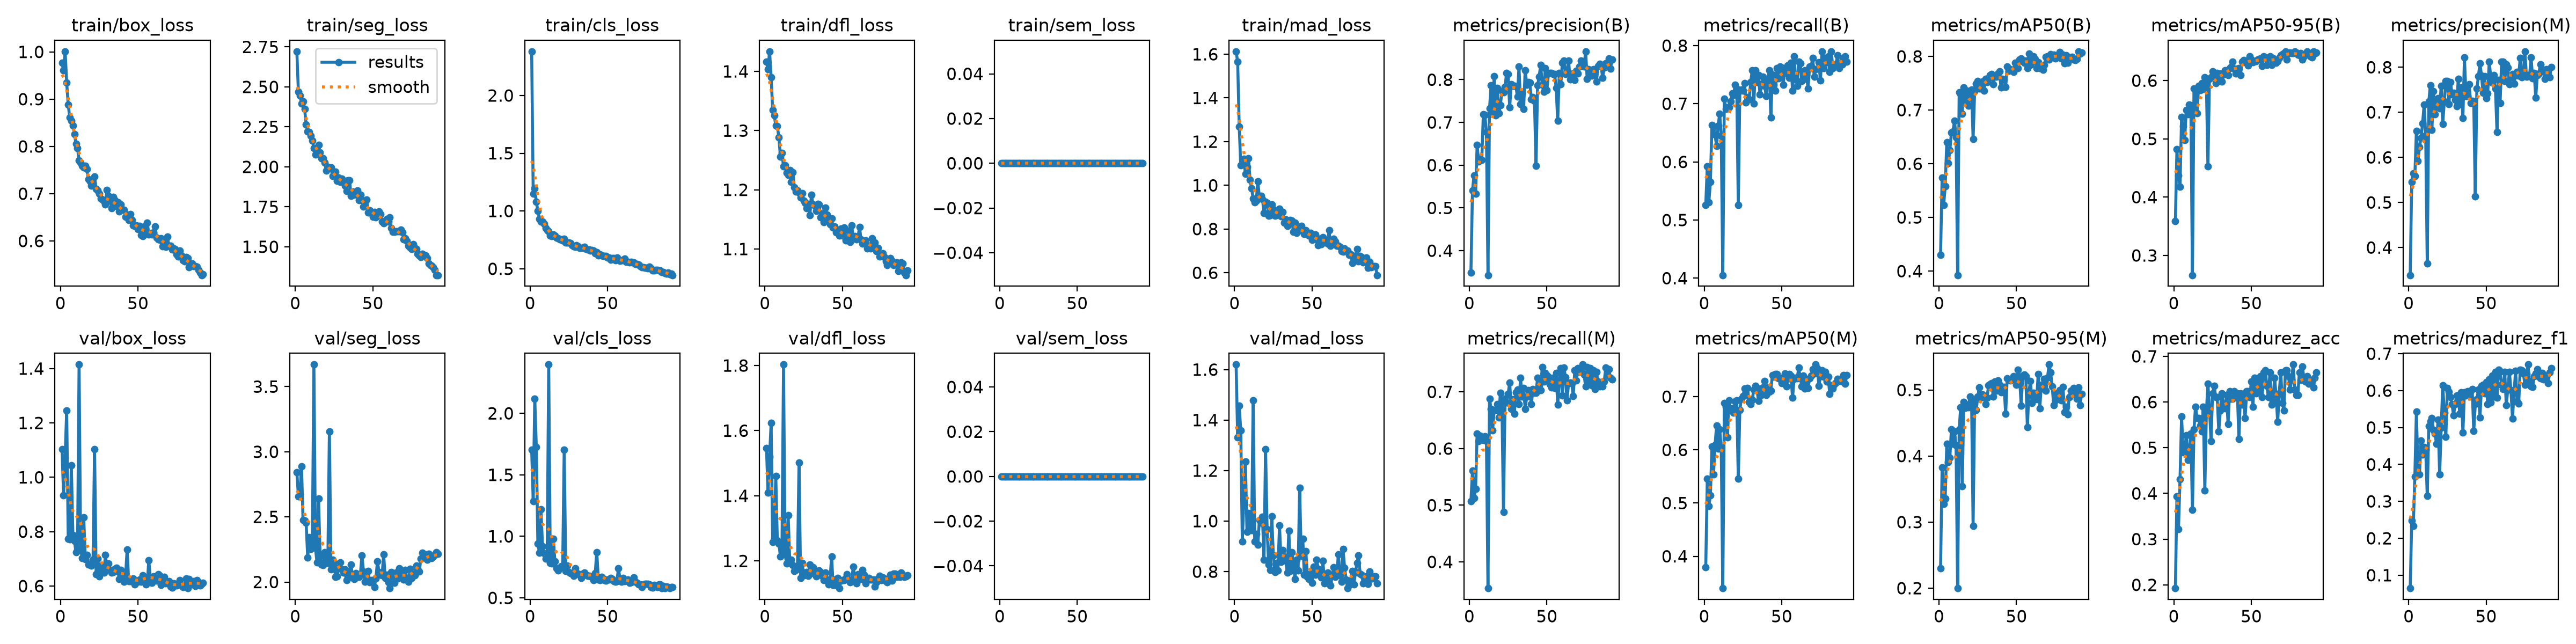

The file beside this chart, header and first rows:
epoch, time, train/box_loss, train/seg_loss, train/cls_loss, train/dfl_loss, train/sem_loss, train/mad_loss, metrics/precision(B), metrics/recall(B), metrics/mAP50(B), metrics/mAP50-95(B), metrics/precision(M), metrics/recall(M), metrics/mAP50(M), metrics/mAP50-95(M), metrics/madurez_acc, metrics/madurez_f1, val/box_loss, val/seg_loss, val/cls_loss, val/dfl_loss, val/sem_loss, val/mad_loss
1, 56.91, 0.9764, 2.722, 2.381, 1.416, 0, 1.613, 0.3488, 0.526, 0.4304, 0.3585, 0.3388, 0.5071, 0.3794, 0.23, 0.1925, 0.06456, 1.104, 2.844, 1.704, 1.546, 0, 1.62
2, 77.39, 0.9612, 2.469, 1.151, 1.404, 0, 1.565, 0.5411, 0.5926, 0.574, 0.4825, 0.5456, 0.5605, 0.5455, 0.383, 0.3933, 0.2474, 0.9341, 2.659, 1.285, 1.41, 0, 1.332
3, 98.2, 1.001, 2.445, 1.197, 1.434, 0, 1.27, 0.5756, 0.5308, 0.5227, 0.4373, 0.5646, 0.5127, 0.4947, 0.3279, 0.3222, 0.2327, 1.072, 2.672, 2.119, 1.52, 0, 1.456
4, 118.7, 0.9345, 2.397, 1.078, 1.39, 0, 1.091, 0.5327, 0.5653, 0.5582, 0.4179, 0.5581, 0.5286, 0.5147, 0.336, 0.431, 0.3669, 1.246, 2.888, 1.727, 1.623, 0, 1.359
5, 139.1, 0.8882, 2.409, 1.003, 1.335, 0, 1.098, 0.6469, 0.663, 0.6397, 0.5372, 0.6591, 0.6268, 0.6065, 0.4183, 0.569, 0.5427, 0.773, 2.475, 0.9388, 1.259, 0, 0.9202
6, 159.4, 0.8607, 2.362, 0.9316, 1.326, 0, 1.121, 0.6086, 0.6606, 0.6016, 0.5216, 0.5917, 0.613, 0.5539, 0.391, 0.4895, 0.3748, 0.7708, 2.472, 0.8682, 1.271, 0, 1.094
7, 179.7, 0.8549, 2.265, 0.9068, 1.309, 0, 1.053, 0.6143, 0.6466, 0.6255, 0.4982, 0.6231, 0.6222, 0.6089, 0.3977, 0.4895, 0.3728, 1.045, 2.453, 1.218, 1.461, 0, 1.236
8, 200.3, 0.8436, 2.221, 0.9061, 1.308, 0, 1.084, 0.6123, 0.6271, 0.6583, 0.5496, 0.643, 0.6183, 0.6454, 0.4406, 0.5272, 0.4644, 0.788, 2.188, 0.9177, 1.262, 0, 0.9569
9, 220.3, 0.8263, 2.217, 0.8878, 1.289, 0, 1.123, 0.7187, 0.6628, 0.6596, 0.5423, 0.6755, 0.6152, 0.6026, 0.4186, 0.4728, 0.4266, 0.766, 2.343, 0.8608, 1.254, 0, 1.031
10, 240.4, 0.8058, 2.195, 0.8507, 1.256, 0, 1.025, 0.718, 0.6825, 0.6806, 0.5586, 0.7171, 0.6216, 0.6384, 0.4371, 0.4979, 0.4466, 0.7241, 2.254, 0.8206, 1.214, 0, 0.9675
11, 260.4, 0.796, 2.164, 0.8353, 1.262, 0, 0.9859, 0.6773, 0.6452, 0.6494, 0.5579, 0.6487, 0.6129, 0.6044, 0.4164, 0.5314, 0.4405, 0.7328, 2.291, 0.8287, 1.237, 0, 0.9638
12, 280.7, 0.7708, 2.119, 0.8262, 1.239, 0, 0.9398, 0.3428, 0.4053, 0.3926, 0.2662, 0.365, 0.3534, 0.3398, 0.1998, 0.364, 0.3144, 1.415, 3.669, 2.396, 1.803, 0, 1.479
13, 301, 0.7658, 2.076, 0.7885, 1.241, 0, 0.9222, 0.7324, 0.7088, 0.7327, 0.5865, 0.7236, 0.6878, 0.6881, 0.4406, 0.5397, 0.504, 0.7354, 2.262, 0.7843, 1.22, 0, 0.9184
14, 321.4, 0.7588, 2.081, 0.7817, 1.228, 0, 0.9291, 0.7869, 0.6913, 0.7296, 0.5833, 0.7601, 0.6699, 0.6806, 0.474, 0.59, 0.5174, 0.7034, 2.15, 0.7795, 1.192, 0, 0.948
15, 341.9, 0.7553, 2.139, 0.7954, 1.226, 0, 1.019, 0.7235, 0.6942, 0.6933, 0.5438, 0.661, 0.6322, 0.6239, 0.3542, 0.5648, 0.5252, 0.8529, 2.639, 0.9798, 1.34, 0, 0.9067
16, 362.7, 0.7592, 2.091, 0.7875, 1.233, 0, 0.9457, 0.8085, 0.6935, 0.7422, 0.5907, 0.7462, 0.6676, 0.6926, 0.4822, 0.5648, 0.4943, 0.6988, 2.201, 0.7974, 1.2, 0, 1.004
17, 382.6, 0.7525, 2.054, 0.7703, 1.214, 0, 0.9513, 0.7169, 0.7045, 0.7189, 0.584, 0.6955, 0.6676, 0.6754, 0.4729, 0.5481, 0.4835, 0.7153, 2.134, 0.7414, 1.204, 0, 0.9946
18, 402.4, 0.7301, 2.053, 0.7661, 1.229, 0, 0.9368, 0.7803, 0.7174, 0.7358, 0.5958, 0.7286, 0.6784, 0.6776, 0.478, 0.5356, 0.4555, 0.6794, 2.128, 0.7223, 1.187, 0, 1.017
19, 422.3, 0.7265, 2.026, 0.7536, 1.204, 0, 0.8724, 0.7212, 0.7154, 0.7081, 0.5854, 0.7309, 0.6544, 0.6703, 0.4734, 0.59, 0.5217, 0.6818, 2.228, 0.7427, 1.169, 0, 0.8473
20, 442.3, 0.7171, 1.975, 0.7525, 1.197, 0, 0.9253, 0.7406, 0.733, 0.7352, 0.6054, 0.7091, 0.6984, 0.6913, 0.4898, 0.4059, 0.3735, 0.6756, 2.18, 0.7578, 1.172, 0, 1.284
21, 462.4, 0.7227, 1.998, 0.745, 1.198, 0, 0.9194, 0.7724, 0.7264, 0.7385, 0.5959, 0.7583, 0.6769, 0.6932, 0.4855, 0.5774, 0.4994, 0.6972, 2.148, 0.7495, 1.184, 0, 0.968
22, 482.3, 0.7366, 1.992, 0.7579, 1.195, 0, 0.8606, 0.7706, 0.5254, 0.6461, 0.4532, 0.6745, 0.4881, 0.5453, 0.2941, 0.6402, 0.615, 1.103, 3.157, 1.706, 1.502, 0, 0.8275
23, 502.3, 0.7096, 1.997, 0.728, 1.187, 0, 0.8641, 0.7825, 0.722, 0.7348, 0.6031, 0.7246, 0.6875, 0.6753, 0.4848, 0.5858, 0.5399, 0.643, 2.098, 0.7184, 1.147, 0, 0.8059
24, 522.4, 0.7069, 1.942, 0.7267, 1.194, 0, 0.9113, 0.8159, 0.7242, 0.7493, 0.6059, 0.7693, 0.681, 0.6962, 0.4698, 0.5146, 0.4748, 0.6998, 2.169, 0.7611, 1.194, 0, 1.02
25, 542.5, 0.7002, 1.947, 0.7289, 1.181, 0, 0.8896, 0.8132, 0.7228, 0.7541, 0.6157, 0.7693, 0.6961, 0.7006, 0.4899, 0.6192, 0.6071, 0.6354, 2.149, 0.7102, 1.156, 0, 0.8638
26, 562.5, 0.6894, 1.968, 0.7204, 1.178, 0, 0.8618, 0.7358, 0.735, 0.7397, 0.6075, 0.7177, 0.7166, 0.7153, 0.5039, 0.636, 0.5965, 0.6751, 2.039, 0.7016, 1.164, 0, 0.7974
27, 582.9, 0.6878, 1.912, 0.7056, 1.169, 0, 0.8725, 0.7892, 0.7024, 0.7403, 0.5957, 0.7673, 0.6697, 0.7033, 0.4885, 0.6109, 0.5823, 0.6588, 2.043, 0.6964, 1.166, 0, 0.8344
28, 603.4, 0.6841, 1.931, 0.6923, 1.176, 0, 0.8794, 0.785, 0.711, 0.7533, 0.6131, 0.7396, 0.6873, 0.7158, 0.4931, 0.6109, 0.5628, 0.6492, 2.109, 0.6807, 1.155, 0, 0.8055
29, 623.8, 0.6767, 1.904, 0.6911, 1.157, 0, 0.8925, 0.7858, 0.7078, 0.7366, 0.6041, 0.7428, 0.6613, 0.6897, 0.4899, 0.5356, 0.5325, 0.7139, 2.148, 0.7395, 1.188, 0, 0.9825
30, 644, 0.7074, 1.927, 0.7055, 1.192, 0, 0.8578, 0.7847, 0.7373, 0.7577, 0.6125, 0.7277, 0.699, 0.6862, 0.4786, 0.5816, 0.5639, 0.6618, 2.098, 0.7006, 1.163, 0, 0.8385
31, 664.4, 0.6953, 1.91, 0.6942, 1.175, 0, 0.8772, 0.7601, 0.7571, 0.7522, 0.5981, 0.7138, 0.7037, 0.6944, 0.4883, 0.6192, 0.5864, 0.6822, 2.07, 0.6973, 1.18, 0, 0.8858
32, 684.7, 0.6848, 1.883, 0.6784, 1.174, 0, 0.8288, 0.8309, 0.7003, 0.7593, 0.6105, 0.7736, 0.6783, 0.7133, 0.5071, 0.5941, 0.5883, 0.6594, 2.095, 0.6893, 1.163, 0, 0.8591
33, 705.1, 0.6688, 1.847, 0.6783, 1.165, 0, 0.8445, 0.7431, 0.7571, 0.7654, 0.6181, 0.7187, 0.7245, 0.7201, 0.5088, 0.5858, 0.5368, 0.6494, 2.015, 0.6614, 1.153, 0, 0.8435
34, 725.1, 0.6926, 1.916, 0.6816, 1.176, 0, 0.8139, 0.7662, 0.7373, 0.7669, 0.6149, 0.7556, 0.6915, 0.7145, 0.5102, 0.6151, 0.595, 0.6513, 2.044, 0.6943, 1.16, 0, 0.7956
35, 745.3, 0.6867, 1.917, 0.6882, 1.175, 0, 0.8394, 0.7313, 0.7493, 0.7483, 0.6095, 0.6871, 0.7069, 0.6921, 0.4903, 0.5523, 0.4862, 0.6629, 2.073, 0.7056, 1.17, 0, 0.9626
36, 765.4, 0.6734, 1.817, 0.6718, 1.154, 0, 0.8424, 0.8224, 0.7161, 0.7628, 0.6213, 0.8217, 0.67, 0.7149, 0.5131, 0.6234, 0.5961, 0.6676, 2.133, 0.6884, 1.165, 0, 0.803
37, 786.8, 0.6822, 1.844, 0.6682, 1.16, 0, 0.8381, 0.7879, 0.7314, 0.7619, 0.6232, 0.7361, 0.6916, 0.7032, 0.4987, 0.6067, 0.5868, 0.6538, 2.034, 0.6767, 1.155, 0, 0.8773
38, 808, 0.662, 1.827, 0.6656, 1.145, 0, 0.7861, 0.7939, 0.7461, 0.7677, 0.6327, 0.7358, 0.7027, 0.7177, 0.514, 0.6067, 0.5982, 0.626, 2.024, 0.6784, 1.141, 0, 0.8231
39, 828.7, 0.6775, 1.842, 0.6576, 1.17, 0, 0.8293, 0.7927, 0.7308, 0.7718, 0.6204, 0.7622, 0.6982, 0.7298, 0.5078, 0.6234, 0.5885, 0.6594, 2.069, 0.6758, 1.164, 0, 0.7706
40, 848.5, 0.666, 1.851, 0.6611, 1.158, 0, 0.7826, 0.7539, 0.7132, 0.7417, 0.6125, 0.7211, 0.6784, 0.7029, 0.4961, 0.6192, 0.5996, 0.63, 2.051, 0.6692, 1.143, 0, 0.8467
41, 868.4, 0.6654, 1.791, 0.6586, 1.149, 0, 0.8, 0.7596, 0.7417, 0.7582, 0.6206, 0.7251, 0.7049, 0.7175, 0.5006, 0.6192, 0.6043, 0.6158, 2.041, 0.6436, 1.127, 0, 0.8042
42, 888.4, 0.6505, 1.826, 0.6349, 1.142, 0, 0.7938, 0.7507, 0.7571, 0.7572, 0.6215, 0.7238, 0.6983, 0.709, 0.5044, 0.5188, 0.4908, 0.6388, 2.06, 0.699, 1.142, 0, 1.131
43, 908.6, 0.6555, 1.791, 0.6437, 1.152, 0, 0.8133, 0.5983, 0.6763, 0.7426, 0.6091, 0.5129, 0.6986, 0.7113, 0.4642, 0.6192, 0.5628, 0.7346, 2.204, 0.873, 1.213, 0, 0.8619
44, 928.8, 0.6441, 1.752, 0.6166, 1.136, 0, 0.795, 0.7863, 0.7505, 0.7815, 0.6329, 0.7525, 0.7245, 0.7408, 0.5178, 0.5941, 0.576, 0.6183, 2.081, 0.6503, 1.126, 0, 0.9293
45, 948.7, 0.6569, 1.764, 0.6241, 1.138, 0, 0.7781, 0.8068, 0.733, 0.7734, 0.6348, 0.7796, 0.7112, 0.7379, 0.5155, 0.6109, 0.6022, 0.6182, 2.001, 0.6429, 1.127, 0, 0.7877
46, 969, 0.644, 1.795, 0.6132, 1.128, 0, 0.7944, 0.8347, 0.722, 0.7763, 0.6315, 0.8088, 0.7026, 0.742, 0.5142, 0.5648, 0.5265, 0.6188, 2.021, 0.6721, 1.144, 0, 0.8802
47, 989.2, 0.633, 1.715, 0.6119, 1.131, 0, 0.7738, 0.7881, 0.7615, 0.7741, 0.6334, 0.7811, 0.7441, 0.7425, 0.5179, 0.6234, 0.6123, 0.6267, 2.086, 0.6578, 1.148, 0, 0.7798
48, 1009, 0.6313, 1.728, 0.61, 1.122, 0, 0.7691, 0.7715, 0.7439, 0.7712, 0.6261, 0.7431, 0.7179, 0.7341, 0.5207, 0.6234, 0.6152, 0.6062, 1.996, 0.6461, 1.116, 0, 0.7707
49, 1030, 0.6327, 1.71, 0.6113, 1.135, 0, 0.7833, 0.8275, 0.7637, 0.7883, 0.6418, 0.7798, 0.7336, 0.7334, 0.5161, 0.6109, 0.5921, 0.6158, 2.013, 0.6418, 1.139, 0, 0.7928
50, 1050, 0.6251, 1.686, 0.5948, 1.122, 0, 0.7504, 0.775, 0.7619, 0.779, 0.6364, 0.7309, 0.7294, 0.7257, 0.5078, 0.6443, 0.6233, 0.6157, 2.015, 0.6488, 1.141, 0, 0.756
51, 1070, 0.6321, 1.716, 0.5964, 1.136, 0, 0.7677, 0.8143, 0.7328, 0.7785, 0.6314, 0.7417, 0.7266, 0.7362, 0.5303, 0.59, 0.5637, 0.6246, 1.959, 0.6494, 1.14, 0, 0.8198
52, 1091, 0.6125, 1.683, 0.5758, 1.115, 0, 0.7754, 0.8162, 0.7615, 0.7943, 0.6332, 0.8118, 0.7134, 0.7436, 0.5183, 0.6527, 0.6302, 0.6159, 2.027, 0.6598, 1.147, 0, 0.7875
53, 1111, 0.6103, 1.694, 0.592, 1.117, 0, 0.753, 0.816, 0.7527, 0.7963, 0.6336, 0.7777, 0.7077, 0.719, 0.4765, 0.6192, 0.568, 0.6394, 2.158, 0.6535, 1.16, 0, 0.8477
54, 1132, 0.6308, 1.721, 0.5935, 1.131, 0, 0.7257, 0.8135, 0.7659, 0.7907, 0.636, 0.7657, 0.7247, 0.7334, 0.5216, 0.6443, 0.6401, 0.6287, 2.078, 0.6373, 1.143, 0, 0.8111
55, 1152, 0.6168, 1.704, 0.5714, 1.112, 0, 0.7564, 0.8138, 0.7442, 0.7877, 0.637, 0.782, 0.7069, 0.7425, 0.5232, 0.6234, 0.5839, 0.6068, 2.056, 0.6295, 1.134, 0, 0.8045
56, 1172, 0.6389, 1.658, 0.5967, 1.14, 0, 0.7303, 0.7801, 0.7704, 0.7917, 0.6384, 0.7529, 0.7333, 0.7391, 0.521, 0.6569, 0.65, 0.6129, 2.053, 0.6342, 1.14, 0, 0.7764
57, 1193, 0.6136, 1.649, 0.5818, 1.117, 0, 0.7638, 0.7037, 0.7221, 0.7776, 0.6246, 0.6564, 0.6773, 0.6976, 0.4438, 0.6109, 0.5811, 0.6939, 2.211, 0.7404, 1.182, 0, 0.843
58, 1213, 0.6162, 1.665, 0.5665, 1.122, 0, 0.7497, 0.8159, 0.7812, 0.8052, 0.6418, 0.7712, 0.7203, 0.7332, 0.4974, 0.6653, 0.6562, 0.6264, 2.032, 0.6509, 1.151, 0, 0.7538
59, 1233, 0.6135, 1.673, 0.5727, 1.117, 0, 0.7441, 0.7899, 0.7417, 0.7838, 0.64, 0.7208, 0.7414, 0.7351, 0.5134, 0.6695, 0.6528, 0.6111, 2.057, 0.6304, 1.131, 0, 0.7579
60, 1253, 0.6184, 1.658, 0.5735, 1.119, 0, 0.734, 0.8398, 0.7308, 0.7889, 0.6267, 0.8123, 0.6938, 0.7345, 0.4806, 0.636, 0.6156, 0.6348, 1.998, 0.6625, 1.159, 0, 0.7954
... 32 more rows
